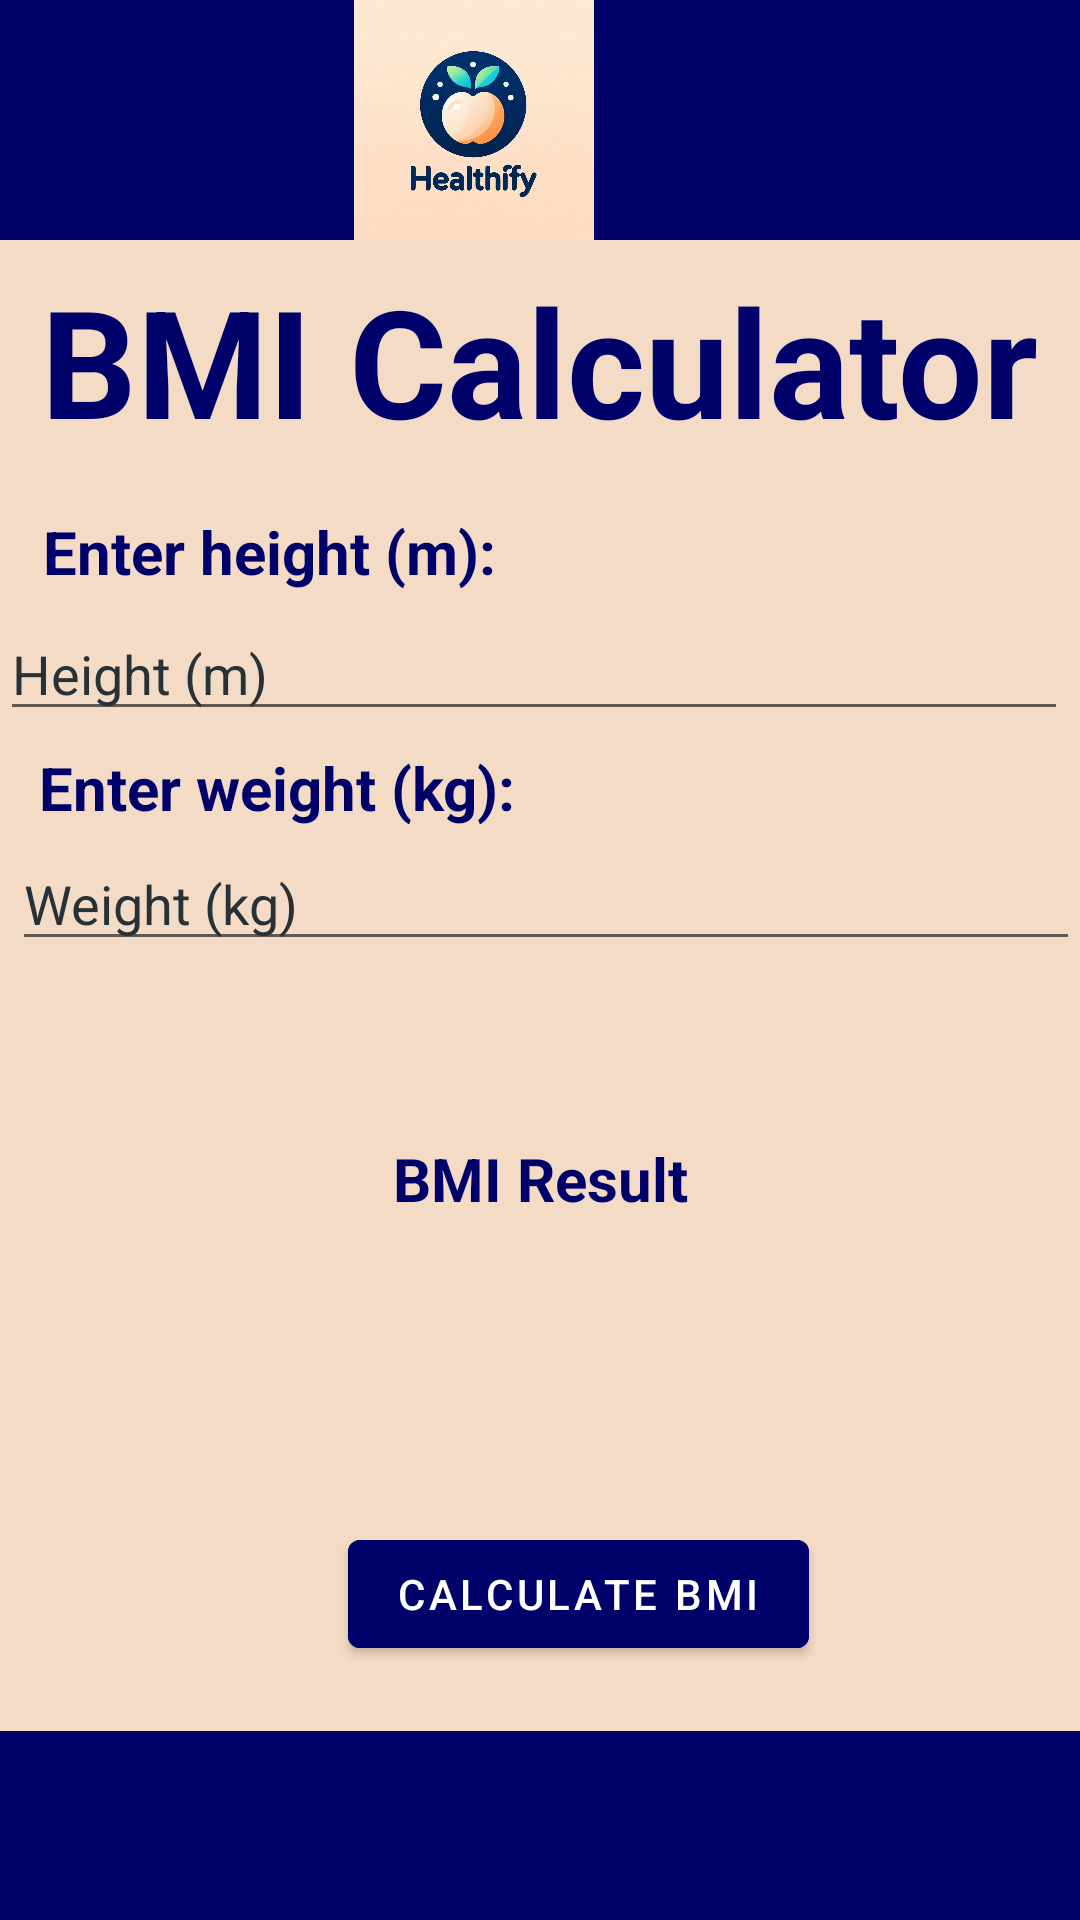

Layout XML and referenced resources for this Android screen:
<!-- AndroidManifest.xml: application theme Theme.Healthify -->
<!-- res/layout/fragment_slideshow.xml -->
<?xml version="1.0" encoding="utf-8"?>
<androidx.constraintlayout.widget.ConstraintLayout xmlns:android="http://schemas.android.com/apk/res/android"
    xmlns:app="http://schemas.android.com/apk/res-auto"
    xmlns:tools="http://schemas.android.com/tools"
    android:layout_width="match_parent"
    android:layout_height="match_parent"
    android:background="@color/peach"
    tools:context=".ui.slideshow.SlideshowFragment">

    <LinearLayout
        android:layout_width="424dp"
        android:layout_height="80dp"
        android:background="@color/green"
        android:orientation="vertical"
        app:layout_constraintBottom_toBottomOf="parent"
        app:layout_constraintEnd_toEndOf="parent"
        app:layout_constraintHorizontal_bias="1.0"
        app:layout_constraintStart_toStartOf="parent"
        app:layout_constraintTop_toTopOf="parent"
        app:layout_constraintVertical_bias="0.0">

        <ImageView
            android:id="@+id/imageView4"
            android:layout_width="443dp"
            android:layout_height="match_parent"
            android:layout_marginEnd="8dp"
            android:src="@drawable/download" />
    </LinearLayout>

    <TextView
        android:id="@+id/weightLabel"
        android:layout_width="wrap_content"
        android:layout_height="wrap_content"
        android:layout_alignParentStart="true"
        android:layout_alignParentLeft="true"
        android:text="Enter weight (kg):"
        android:textColor="@color/green"
        android:textSize="20sp"
        android:textStyle="bold"
        app:layout_constraintBottom_toBottomOf="parent"
        app:layout_constraintEnd_toEndOf="parent"
        app:layout_constraintHorizontal_bias="0.064"
        app:layout_constraintStart_toStartOf="parent"
        app:layout_constraintTop_toTopOf="parent"
        app:layout_constraintVertical_bias="0.406" />

    <EditText
        android:id="@+id/weightInput"
        android:layout_width="match_parent"
        android:layout_height="wrap_content"
        android:layout_below="@id/weightLabel"
        android:layout_marginStart="4dp"
        android:hint="Weight (kg)"
        android:inputType="numberDecimal"
        app:layout_constraintBottom_toBottomOf="parent"
        app:layout_constraintEnd_toEndOf="parent"
        app:layout_constraintHorizontal_bias="1.0"
        app:layout_constraintStart_toStartOf="parent"
        app:layout_constraintTop_toTopOf="parent"
        app:layout_constraintVertical_bias="0.466"
        android:textColorHint="#263238"/>

    <TextView
        android:id="@+id/heightLabel"
        android:layout_width="wrap_content"
        android:layout_height="wrap_content"
        android:layout_below="@id/weightInput"
        android:layout_alignParentStart="true"
        android:layout_alignParentLeft="true"
        android:layout_marginStart="8dp"
        android:text="Enter height (m):"
        android:textColor="@color/green"
        android:textSize="20sp"
        android:textStyle="bold"
        app:layout_constraintBottom_toBottomOf="parent"
        app:layout_constraintEnd_toEndOf="parent"
        app:layout_constraintHorizontal_bias="0.032"
        app:layout_constraintStart_toStartOf="parent"
        app:layout_constraintTop_toTopOf="parent"
        app:layout_constraintVertical_bias="0.278" />

    <EditText
        android:id="@+id/heightInput"
        android:layout_width="match_parent"
        android:layout_height="wrap_content"
        android:layout_below="@id/heightLabel"
        android:layout_marginEnd="4dp"
        android:hint="Height (m)"
        android:inputType="numberDecimal"
        app:layout_constraintBottom_toBottomOf="parent"
        app:layout_constraintEnd_toEndOf="parent"
        app:layout_constraintHorizontal_bias="1.0"
        app:layout_constraintStart_toStartOf="parent"
        app:layout_constraintTop_toTopOf="parent"
        app:layout_constraintVertical_bias="0.338"
        android:textColorHint="#263238"/>

    <Button
        android:id="@+id/calculateButton"
        android:layout_width="wrap_content"
        android:layout_height="wrap_content"
        android:layout_below="@id/heightInput"
        android:layout_alignParentStart="true"
        android:text="Calculate BMI"
        app:layout_constraintBottom_toBottomOf="parent"
        app:layout_constraintEnd_toEndOf="parent"
        app:layout_constraintHorizontal_bias="0.562"
        app:layout_constraintStart_toStartOf="parent"
        app:layout_constraintTop_toTopOf="parent"
        app:layout_constraintVertical_bias="0.857"
        android:backgroundTint="@color/green"
        android:textColor="@color/white"/>

    <TextView
        android:id="@+id/resultText"
        android:layout_width="wrap_content"
        android:layout_height="wrap_content"
        android:layout_below="@id/calculateButton"
        android:layout_alignParentEnd="true"
        android:text="BMI Result"
        android:textColor="@color/green"
        android:textSize="20sp"
        android:textStyle="bold"
        app:layout_constraintBottom_toBottomOf="parent"
        app:layout_constraintEnd_toEndOf="parent"
        app:layout_constraintHorizontal_bias="0.501"
        app:layout_constraintStart_toStartOf="parent"
        app:layout_constraintTop_toTopOf="parent"
        app:layout_constraintVertical_bias="0.619" />

    <LinearLayout
        android:layout_width="421dp"
        android:layout_height="63dp"
        android:background="@color/green"
        android:orientation="vertical"
        app:layout_constraintBottom_toBottomOf="parent"
        app:layout_constraintEnd_toEndOf="parent"
        app:layout_constraintHorizontal_bias="0.0"
        app:layout_constraintStart_toStartOf="parent"
        app:layout_constraintTop_toTopOf="parent"
        app:layout_constraintVertical_bias="1.0" />

    <TextView
        android:id="@+id/bmi_calc"
        android:layout_width="wrap_content"
        android:layout_height="wrap_content"
        android:text="BMI Calculator"
        android:textColor="@color/green"
        android:textSize="50sp"
        android:textStyle="bold"
        app:layout_constraintBottom_toBottomOf="parent"
        app:layout_constraintEnd_toEndOf="parent"
        app:layout_constraintHorizontal_bias="0.501"
        app:layout_constraintStart_toStartOf="parent"
        app:layout_constraintTop_toTopOf="parent"
        app:layout_constraintVertical_bias="0.151" />

</androidx.constraintlayout.widget.ConstraintLayout>
<!-- resources referenced by this layout -->
<resources>
  <color name="green">#00006B</color>
  <color name="peach">#F4DBC6</color>
  <color name="white">#FFFFFFFF</color>
  <!-- drawable download: jpg bitmap (drawable, 66927 bytes) -->
  <style name="Theme.Healthify" parent="Theme.MaterialComponents.DayNight.DarkActionBar">
          
          <item name="colorPrimary">@color/green</item>
          <item name="colorPrimaryVariant">@color/green</item>
          <item name="colorOnPrimary">@color/white</item>
          
          <item name="colorSecondary">@color/green</item>
          <item name="colorSecondaryVariant">@color/white</item>
          <item name="colorOnSecondary">@color/green</item>
          
          <item name="android:statusBarColor">?attr/colorPrimaryVariant</item>
          
      </style>
</resources>
